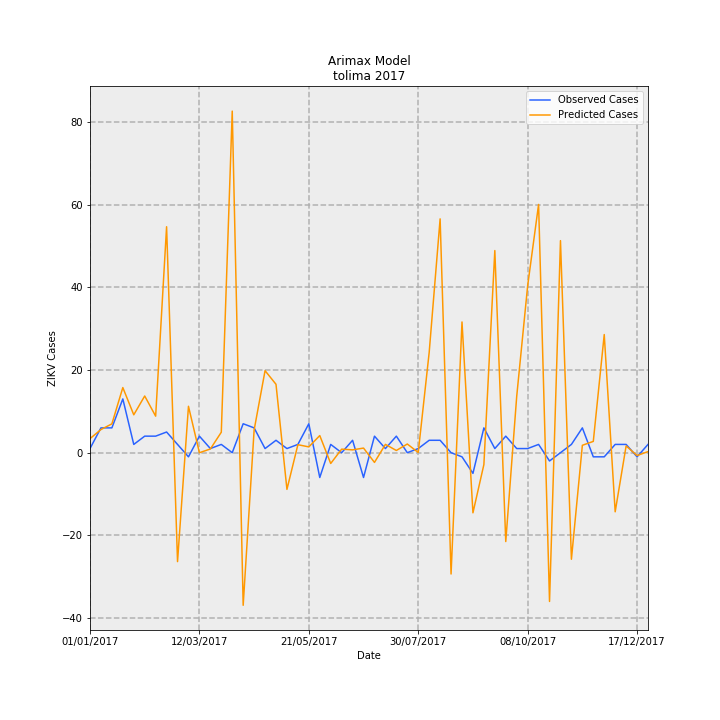

Data behind this chart, as committed beside it:
Date, predictions_incidence, observed_incidence, Predicted Cases, Observed Cases, error
01/01/2017, 0.2414, 0.07101, 3.4, 1.0, -2.4
08/01/2017, 0.3975, 0.4261, 5.597, 6.0, 0.4027
15/01/2017, 0.495, 0.4261, 6.971, 6.0, -0.9709
22/01/2017, 1.118, 0.9231, 15.75, 13.0, -2.747
29/01/2017, 0.6506, 0.142, 9.162, 2.0, -7.162
05/02/2017, 0.9735, 0.284, 13.71, 4.0, -9.709
12/02/2017, 0.6274, 0.284, 8.835, 4.0, -4.835
19/02/2017, 3.88, 0.355, 54.64, 5.0, -49.64
26/02/2017, -1.87, 0.142, -26.34, 2.0, 28.34
05/03/2017, 0.7969, -0.07101, 11.22, -1.0, -12.22
12/03/2017, -0.000335, 0.284, -0.004718, 4.0, 4.005
19/03/2017, 0.06368, 0.07101, 0.8968, 1.0, 0.1032
26/03/2017, 0.3516, 0.142, 4.951, 2.0, -2.951
02/04/2017, 5.865, 0.0, 82.6, 0.0, -82.6
09/04/2017, -2.62, 0.4971, -36.9, 7, 43.9
16/04/2017, 0.3889, 0.4261, 5.476, 6.0, 0.5237
23/04/2017, 1.408, 0.07101, 19.83, 1.0, -18.83
30/04/2017, 1.174, 0.213, 16.54, 3.0, -13.54
07/05/2017, -0.6298, 0.07101, -8.869, 1.0, 9.869
14/05/2017, 0.1373, 0.142, 1.933, 2.0, 0.06667
21/05/2017, 0.09965, 0.4971, 1.403, 7, 5.597
28/05/2017, 0.2942, -0.4261, 4.143, -6.0, -10.14
04/06/2017, -0.1853, 0.142, -2.61, 2.0, 4.61
11/06/2017, 0.061, 0.0, 0.8591, 0.0, -0.8591
18/06/2017, 0.0486, 0.213, 0.6845, 3.0, 2.316
25/06/2017, 0.0794, -0.4261, 1.118, -6.0, -7.118
02/07/2017, -0.1669, 0.284, -2.35, 4.0, 6.35
09/07/2017, 0.1426, 0.07101, 2.009, 1.0, -1.009
16/07/2017, 0.03797, 0.284, 0.5347, 4.0, 3.465
23/07/2017, 0.149, 0.0, 2.099, 0.0, -2.099
30/07/2017, 0.004288, 0.07101, 0.06039, 1.0, 0.9396
06/08/2017, 1.721, 0.213, 24.24, 3.0, -21.24
13/08/2017, 4.015, 0.213, 56.54, 3.0, -53.54
20/08/2017, -2.083, 0.0, -29.33, 0.0, 29.33
27/08/2017, 2.245, -0.07101, 31.61, -1.0, -32.61
03/09/2017, -1.032, -0.355, -14.54, -5.0, 9.538
10/09/2017, -0.2039, 0.4261, -2.871, 6.0, 8.871
17/09/2017, 3.471, 0.07101, 48.88, 1.0, -47.88
24/09/2017, -1.526, 0.284, -21.48, 4.0, 25.48
01/10/2017, 0.9666, 0.07101, 13.61, 1.0, -12.61
08/10/2017, 2.865, 0.07101, 40.34, 1.0, -39.34
15/10/2017, 4.263, 0.142, 60.03, 2.0, -58.03
22/10/2017, -2.554, -0.142, -35.97, -2.0, 33.97
29/10/2017, 3.641, 0.0, 51.28, 0.0, -51.28
05/11/2017, -1.83, 0.142, -25.77, 2.0, 27.77
12/11/2017, 0.1272, 0.4261, 1.792, 6.0, 4.208
19/11/2017, 0.1939, -0.07101, 2.73, -1.0, -3.73
26/11/2017, 2.029, -0.07101, 28.57, -1.0, -29.57
03/12/2017, -1.015, 0.142, -14.29, 2.0, 16.29
10/12/2017, 0.1163, 0.142, 1.638, 2.0, 0.3619
17/12/2017, -0.04924, -0.07101, -0.6934, -1.0, -0.3066
24/12/2017, 0.01865, 0.142, 0.2626, 2.0, 1.737
